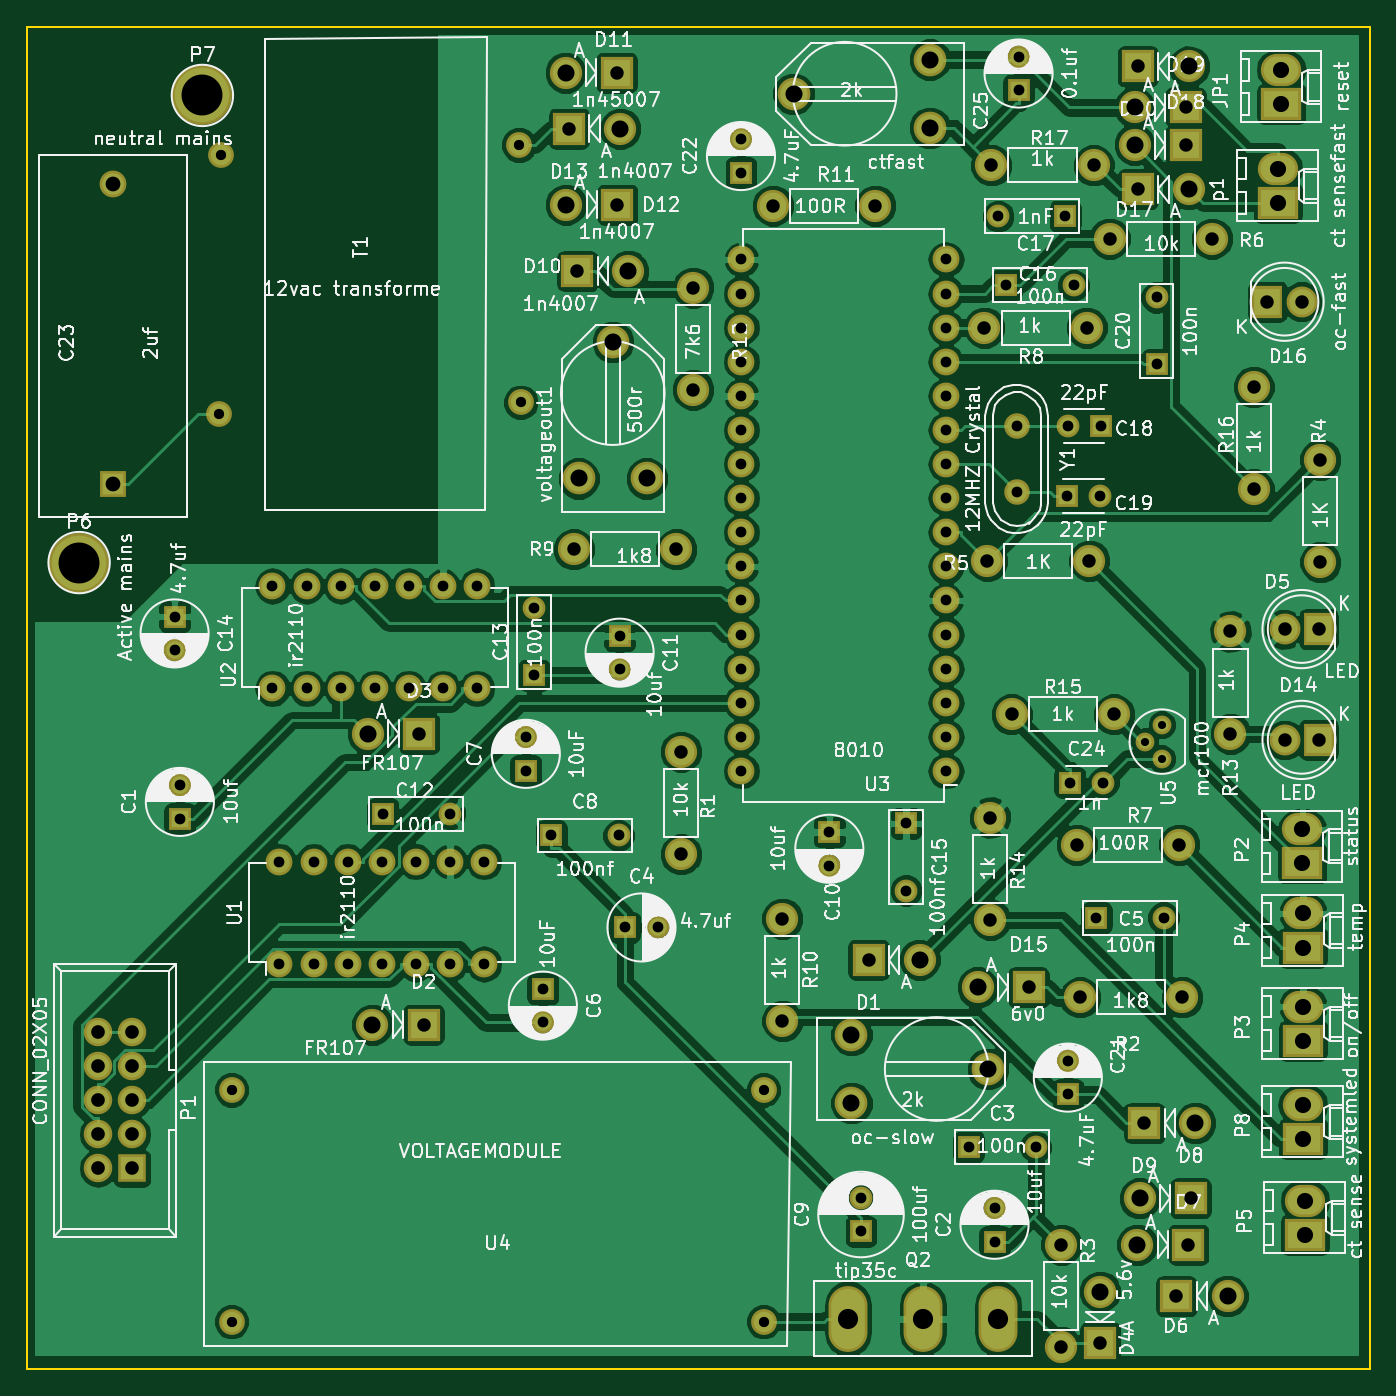
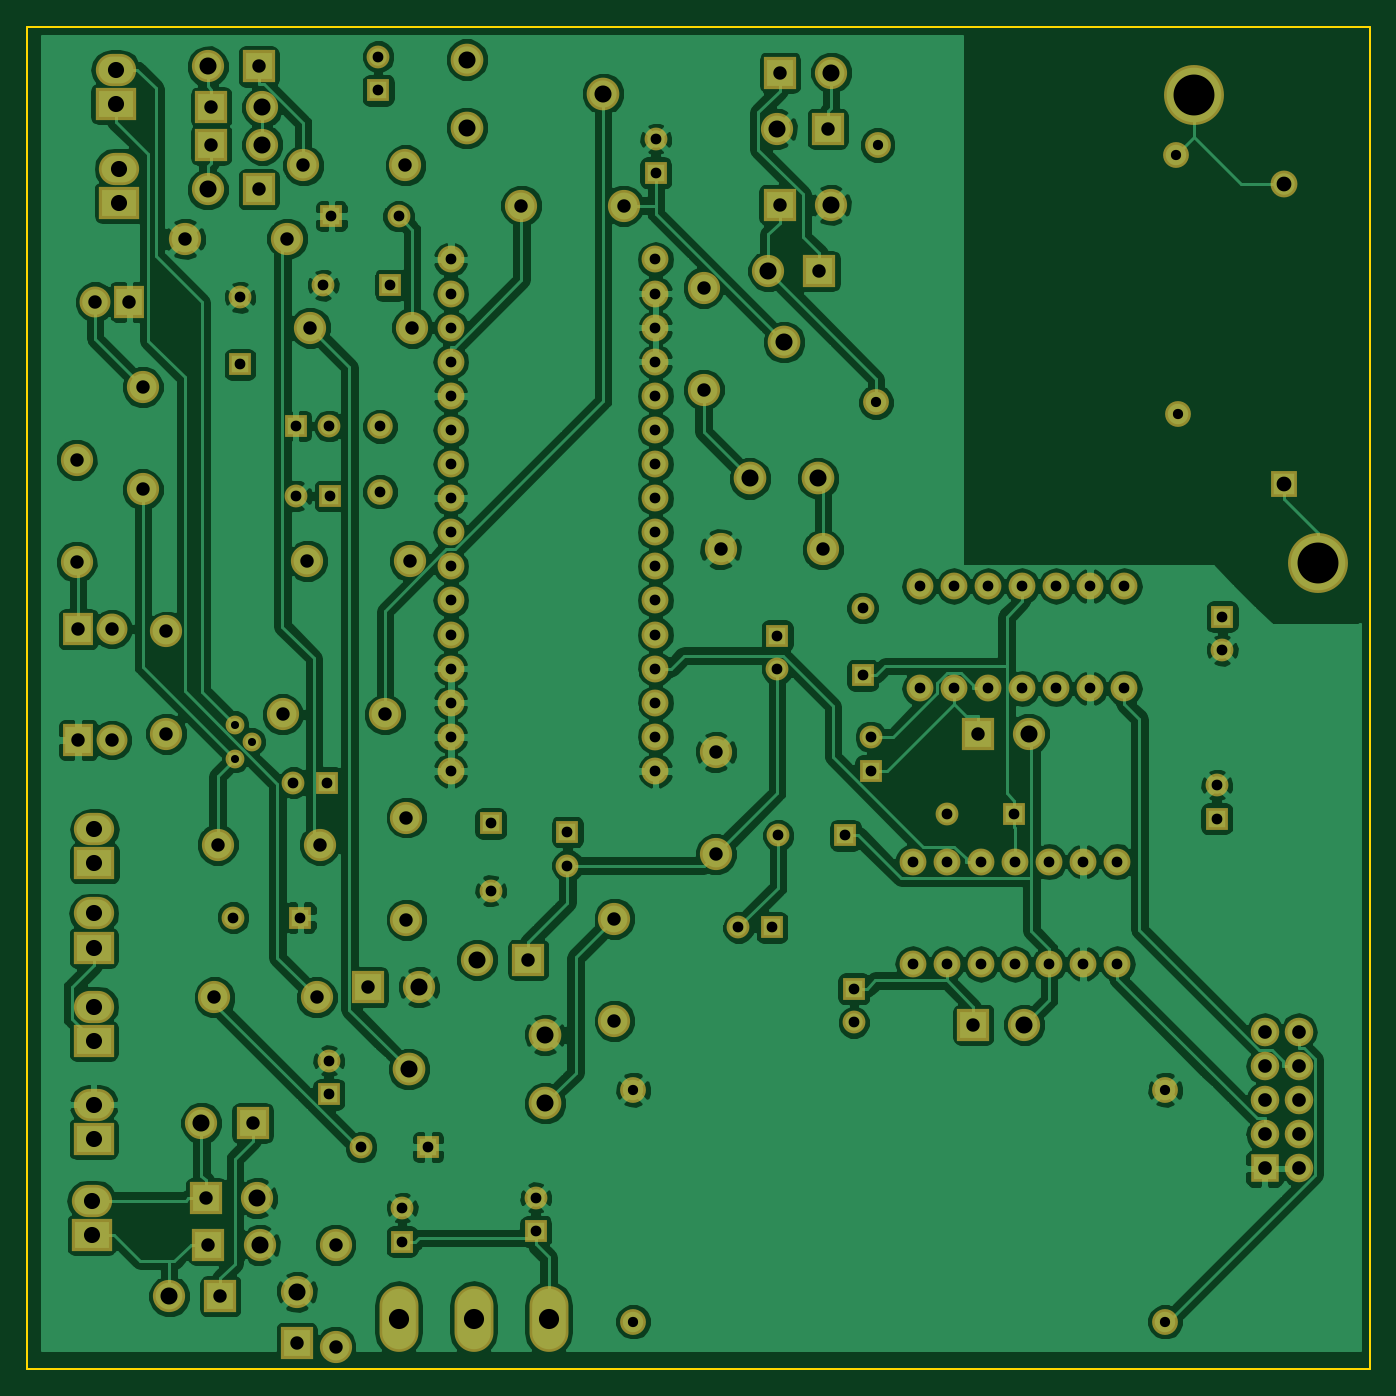
Circuit board: 8 layer files. Board 100.0 x 100.0 mm.
- bottom_copper: ozinverterkicad-B.Cu.gbl (230361 bytes)
- bottom_mask: ozinverterkicad-B.Mask.gbs (7296 bytes)
- bottom_silk: ozinverterkicad-B.SilkS.gbo (304 bytes)
- outline: ozinverterkicad-Edge.Cuts.gm1 (528 bytes)
- top_copper: ozinverterkicad-F.Cu.gtl (201374 bytes)
- top_mask: ozinverterkicad-F.Mask.gts (7296 bytes)
- top_silk: ozinverterkicad-F.SilkS.gto (215689 bytes)
- drill: ozinverterkicad.drl (4350 bytes)

=== bottom_copper: ozinverterkicad-B.Cu.gbl (230361 bytes, source omitted) ===
=== bottom_mask: ozinverterkicad-B.Mask.gbs (7296 bytes, source omitted) ===
=== bottom_silk: ozinverterkicad-B.SilkS.gbo ===
G04 #@! TF.FileFunction,Legend,Bot*
%FSLAX46Y46*%
G04 Gerber Fmt 4.6, Leading zero omitted, Abs format (unit mm)*
G04 Created by KiCad (PCBNEW 4.0.4+e1-6308~48~ubuntu14.04.1-stable) date Sat Oct 15 23:07:52 2016*
%MOMM*%
%LPD*%
G01*
G04 APERTURE LIST*
%ADD10C,0.100000*%
G04 APERTURE END LIST*
D10*
M02*

=== outline: ozinverterkicad-Edge.Cuts.gm1 ===
G04 #@! TF.FileFunction,Profile,NP*
%FSLAX46Y46*%
G04 Gerber Fmt 4.6, Leading zero omitted, Abs format (unit mm)*
G04 Created by KiCad (PCBNEW 4.0.4+e1-6308~48~ubuntu14.04.1-stable) date Sat Oct 15 23:07:52 2016*
%MOMM*%
%LPD*%
G01*
G04 APERTURE LIST*
%ADD10C,0.100000*%
%ADD11C,0.150000*%
G04 APERTURE END LIST*
D10*
D11*
X74218800Y-150876000D02*
X74218800Y-50876200D01*
X174244000Y-150876000D02*
X74218800Y-150876000D01*
X174244000Y-50876200D02*
X174244000Y-150876000D01*
X74218800Y-50876200D02*
X174244000Y-50876200D01*
M02*

=== top_copper: ozinverterkicad-F.Cu.gtl (201374 bytes, source omitted) ===
=== top_mask: ozinverterkicad-F.Mask.gts (7296 bytes, source omitted) ===
=== top_silk: ozinverterkicad-F.SilkS.gto (215689 bytes, source omitted) ===
=== drill: ozinverterkicad.drl ===
M48
;DRILL file {KiCad 4.0.4+e1-6308~48~ubuntu14.04.1-stable} date Sat Oct 15 23:07:55 2016
;FORMAT={-:-/ absolute / metric / decimal}
FMAT,2
METRIC,TZ
T1C0.600
T2C0.762
T3C0.800
T4C0.800
T5C1.001
T6C1.016
T7C1.100
T8C1.200
T9C1.270
T10C1.501
T11C3.048
%
G90
G05
M71
T1
X157.48Y-104.14
X158.75Y-102.87
X158.75Y-105.41
T2
X88.519Y-79.756
X88.646Y-60.452
X89.459Y-130.073
X89.459Y-147.345
X110.871Y-59.69
X110.998Y-78.867
X129.083Y-130.073
X129.083Y-147.345
T3
X85.217Y-94.831
X85.217Y-97.331
X85.611Y-107.38
X85.611Y-109.88
X92.507Y-92.558
X92.507Y-100.178
X93.027Y-113.081
X93.027Y-120.701
X95.047Y-92.558
X95.047Y-100.178
X95.567Y-113.081
X95.567Y-120.701
X97.587Y-92.558
X97.587Y-100.178
X98.108Y-113.081
X98.108Y-120.701
X100.127Y-92.558
X100.127Y-100.178
X100.647Y-113.081
X100.647Y-120.701
X100.724Y-109.525
X102.667Y-92.558
X102.667Y-100.178
X103.188Y-113.081
X103.188Y-120.701
X105.207Y-92.558
X105.207Y-100.178
X105.724Y-109.525
X105.727Y-113.081
X105.727Y-120.701
X107.747Y-92.558
X107.747Y-100.178
X108.267Y-113.081
X108.267Y-120.701
X111.379Y-103.799
X111.379Y-106.299
X111.989Y-94.187
X111.989Y-99.187
X112.649Y-122.555
X112.649Y-125.055
X113.284Y-111.125
X118.284Y-111.125
X118.364Y-96.266
X118.364Y-98.766
X118.745Y-117.983
X121.245Y-117.983
X127.406Y-59.273
X127.406Y-61.773
X127.432Y-68.224
X127.432Y-70.764
X127.432Y-73.304
X127.432Y-75.844
X127.432Y-78.384
X127.432Y-80.924
X127.432Y-83.464
X127.432Y-86.004
X127.432Y-88.544
X127.432Y-91.084
X127.432Y-93.624
X127.432Y-96.164
X127.432Y-98.704
X127.432Y-101.244
X127.432Y-103.784
X127.432Y-106.324
X133.985Y-110.871
X133.985Y-113.371
X136.347Y-138.114
X136.347Y-140.614
X139.7Y-110.236
X139.7Y-115.236
X142.672Y-68.224
X142.672Y-70.764
X142.672Y-73.304
X142.672Y-75.844
X142.672Y-78.384
X142.672Y-80.924
X142.672Y-83.464
X142.672Y-86.004
X142.672Y-88.544
X142.672Y-91.084
X142.672Y-93.624
X142.672Y-96.164
X142.672Y-98.704
X142.672Y-101.244
X142.672Y-103.784
X142.672Y-106.324
X144.361Y-134.341
X146.291Y-138.876
X146.291Y-141.376
X146.562Y-64.999
X147.18Y-70.142
X148.082Y-53.126
X148.082Y-55.626
X149.361Y-134.341
X151.562Y-64.999
X151.676Y-85.839
X151.752Y-127.916
X151.752Y-130.416
X151.892Y-107.188
X152.18Y-70.142
X153.886Y-117.259
X154.229Y-80.632
X158.369Y-71.048
X158.369Y-76.048
X158.886Y-117.259
T4
X147.942Y-80.655
X147.942Y-85.537
X151.729Y-80.632
X154.176Y-85.839
X154.392Y-107.188
T5
X103.429Y-103.543
X103.759Y-125.222
X114.592Y-58.496
X114.96Y-89.814
X115.214Y-69.088
X118.148Y-54.318
X118.186Y-64.148
X122.58Y-89.814
X122.936Y-104.902
X122.936Y-112.522
X123.838Y-70.32
X123.838Y-77.94
X129.794Y-64.211
X130.48Y-117.323
X130.48Y-124.943
X136.906Y-120.396
X137.414Y-64.211
X145.542Y-73.317
X145.732Y-90.678
X145.974Y-109.792
X145.974Y-117.412
X146.05Y-61.214
X147.574Y-102.108
X148.844Y-122.428
X151.257Y-141.605
X151.257Y-149.225
X152.425Y-111.811
X152.654Y-123.19
X153.162Y-73.317
X153.352Y-90.678
X153.67Y-61.214
X154.153Y-148.92
X154.864Y-66.675
X155.194Y-102.108
X156.972Y-53.848
X156.972Y-62.992
X157.442Y-132.55
X159.842Y-145.44
X160.045Y-111.811
X160.274Y-123.19
X160.528Y-56.896
X160.528Y-59.69
X160.731Y-141.618
X160.909Y-138.151
X162.484Y-66.675
X163.868Y-95.936
X163.868Y-103.556
X165.608Y-77.724
X165.608Y-85.344
X166.624Y-71.374
X167.894Y-95.758
X167.894Y-104.013
X169.164Y-71.374
X170.434Y-95.758
X170.434Y-104.013
X170.548Y-83.147
X170.548Y-90.767
T6
X79.515Y-125.768
X79.515Y-128.308
X79.515Y-130.848
X79.515Y-133.388
X79.515Y-135.928
X82.055Y-125.768
X82.055Y-128.308
X82.055Y-130.848
X82.055Y-133.388
X82.055Y-135.928
T7
X80.62Y-62.586
X80.62Y-84.938
T8
X167.386Y-61.468
X167.386Y-64.008
X167.64Y-54.102
X167.64Y-56.642
X169.215Y-110.668
X169.215Y-113.208
X169.266Y-116.942
X169.266Y-119.482
X169.266Y-123.876
X169.266Y-126.416
X169.266Y-131.191
X169.266Y-133.731
X169.418Y-138.328
X169.418Y-140.868
T9
X99.619Y-103.543
X99.949Y-125.222
X114.338Y-54.318
X114.376Y-64.148
X115.316Y-84.531
X117.856Y-74.371
X118.402Y-58.496
X119.024Y-69.088
X120.396Y-84.531
X131.318Y-55.88
X135.636Y-125.984
X135.636Y-131.064
X140.716Y-120.396
X141.478Y-53.34
X141.478Y-58.42
X145.034Y-122.428
X145.796Y-128.524
X154.153Y-145.11
X156.718Y-56.896
X156.718Y-59.69
X156.921Y-141.618
X157.099Y-138.151
X160.782Y-53.848
X160.782Y-62.992
X161.252Y-132.55
X163.652Y-145.44
T10
X135.382Y-147.142
X140.97Y-147.142
X146.558Y-147.142
T11
X78.105Y-90.805
X87.287Y-56.007
T0
M30
